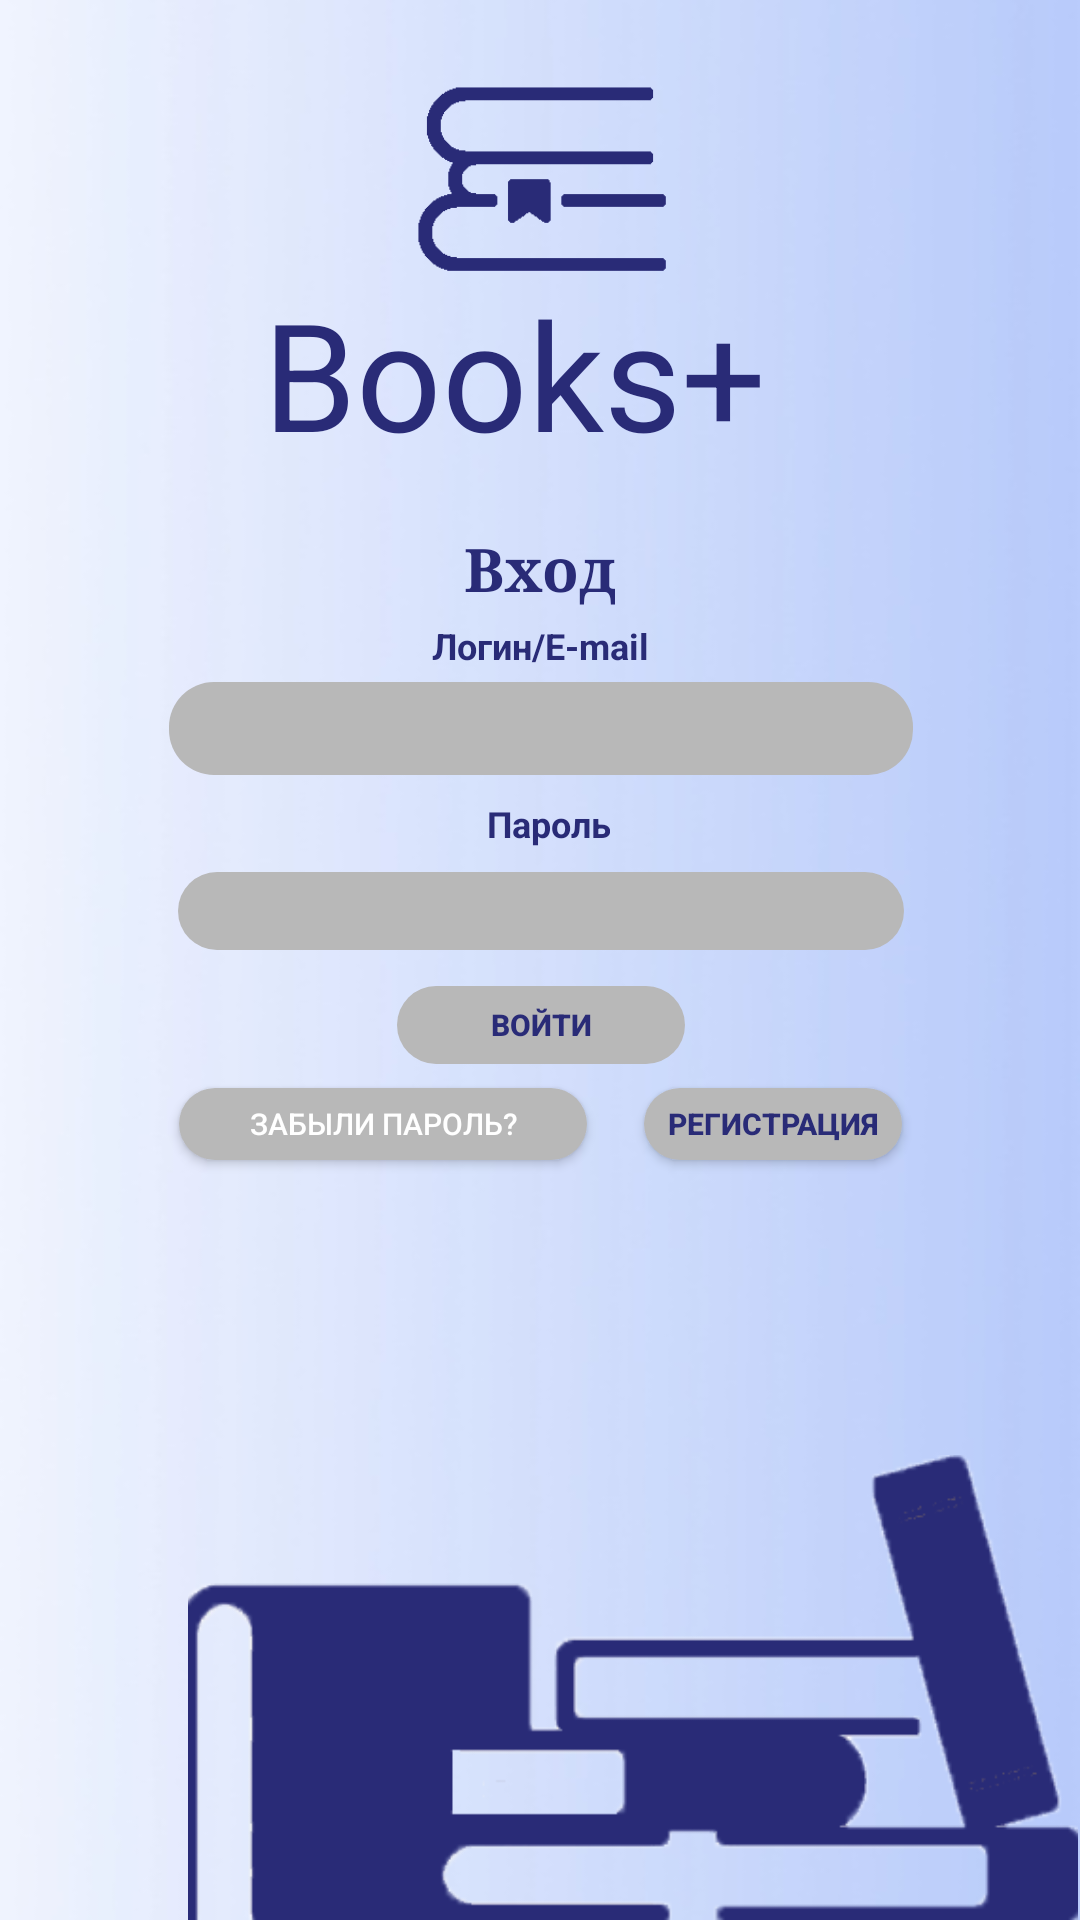

Write the Android layout XML for this screen, with the resource values it uses.
<!-- AndroidManifest.xml: application theme AppTheme -->
<!-- res/layout/activity_login.xml -->
<?xml version="1.0" encoding="utf-8"?>
<androidx.constraintlayout.widget.ConstraintLayout xmlns:android="http://schemas.android.com/apk/res/android"
    xmlns:app="http://schemas.android.com/apk/res-auto"
    xmlns:tools="http://schemas.android.com/tools"
    android:id="@+id/container"
    android:layout_width="match_parent"
    android:layout_height="match_parent"
    android:layout_gravity="center_vertical"
    android:background="@drawable/background"
    tools:context=".ui.login.LoginActivity">

    <androidx.constraintlayout.widget.ConstraintLayout
        android:layout_width="289dp"
        android:layout_height="229dp"
        android:layout_marginStart="16dp"
        android:layout_marginTop="16dp"
        android:layout_marginEnd="16dp"
        android:background="@drawable/circled_corners_white"
        app:layout_constraintEnd_toEndOf="parent"
        app:layout_constraintStart_toStartOf="parent"
        app:layout_constraintTop_toBottomOf="@+id/textView10">

        <TextView
            android:id="@+id/textView5"
            android:layout_width="wrap_content"
            android:layout_height="wrap_content"
            android:layout_marginStart="32dp"
            android:layout_marginTop="8dp"
            android:layout_marginEnd="32dp"
            android:gravity="center"
            android:text="@string/password"
            android:textColor="@color/colorPrimaryDark"
            android:textSize="12dp"
            android:textStyle="bold"
            app:layout_constraintEnd_toEndOf="parent"
            app:layout_constraintHorizontal_bias="0.514"
            app:layout_constraintStart_toStartOf="parent"
            app:layout_constraintTop_toBottomOf="@+id/username" />

        <TextView
            android:id="@+id/textView3"
            android:layout_width="wrap_content"
            android:layout_height="wrap_content"
            android:layout_marginStart="24dp"
            android:layout_marginTop="8dp"
            android:layout_marginEnd="24dp"
            android:text="@string/authorization"
            android:textColor="@color/colorPrimaryDark"
            android:textSize="20dp"
            android:textStyle="bold"
            android:typeface="serif"
            app:layout_constraintBottom_toBottomOf="parent"
            app:layout_constraintEnd_toEndOf="parent"
            app:layout_constraintStart_toStartOf="parent"
            app:layout_constraintTop_toTopOf="parent"
            app:layout_constraintVertical_bias="0.0" />

        <Button
            android:id="@+id/button"
            android:layout_width="86dp"
            android:layout_height="24dp"
            android:layout_marginStart="8dp"
            android:layout_marginTop="8dp"
            android:layout_marginEnd="24dp"
            android:background="@drawable/circled_corners_gray"
            android:gravity="center"
            android:onClick="onRegistrationClick"
            android:text="Регистрация"
            android:textColor="@color/colorPrimaryDark"
            android:textSize="10dp"
            android:textStyle="bold"
            app:layout_constraintEnd_toEndOf="parent"
            app:layout_constraintHorizontal_bias="1.0"
            app:layout_constraintStart_toStartOf="parent"
            app:layout_constraintTop_toBottomOf="@+id/login" />

        <EditText
            android:id="@+id/password"
            android:layout_width="242dp"
            android:layout_height="26dp"
            android:layout_marginStart="32dp"
            android:layout_marginTop="8dp"
            android:layout_marginEnd="32dp"
            android:background="@drawable/circled_corners_gray"
            android:gravity="center"
            android:imeActionLabel="@string/action_sign_in"
            android:imeOptions="actionDone"
            android:inputType="textPassword"
            android:selectAllOnFocus="true"
            android:textColor="@color/colorBack2"
            android:textColorHighlight="@color/colorBack4"
            android:textColorHint="@color/colorBack2"
            android:textColorLink="@color/colorAccent"
            android:textSize="15sp"
            app:layout_constraintEnd_toEndOf="parent"
            app:layout_constraintStart_toStartOf="parent"
            app:layout_constraintTop_toBottomOf="@+id/textView5" />

        <TextView
            android:id="@+id/textView2"
            android:layout_width="wrap_content"
            android:layout_height="wrap_content"
            android:layout_marginStart="24dp"
            android:layout_marginTop="4dp"
            android:layout_marginEnd="24dp"
            android:gravity="center"
            android:text="Логин/E-mail"
            android:textColor="@color/colorPrimaryDark"
            android:textSize="12dp"
            android:textStyle="bold"
            app:layout_constraintEnd_toEndOf="parent"
            app:layout_constraintStart_toStartOf="parent"
            app:layout_constraintTop_toBottomOf="@+id/textView3" />

        <EditText

            android:id="@+id/username"
            android:layout_width="248dp"
            android:layout_height="31dp"
            android:layout_marginStart="32dp"
            android:layout_marginTop="4dp"
            android:layout_marginEnd="32dp"
            android:background="@drawable/circled_corners_gray"
            android:gravity="center"
            android:inputType="textEmailAddress"
            android:selectAllOnFocus="true"
            android:textColor="@color/colorBack2"
            android:textColorHighlight="@color/colorBack4"
            android:textColorHint="@color/colorBack2"
            android:textSize="15sp"
            app:layout_constraintEnd_toEndOf="parent"
            app:layout_constraintStart_toStartOf="parent"
            app:layout_constraintTop_toBottomOf="@+id/textView2" />

        <Button
            android:id="@+id/login"
            android:layout_width="96dp"
            android:layout_height="26dp"
            android:layout_gravity="start"
            android:layout_marginTop="12dp"
            android:background="@drawable/circled_corners_gray"
            android:enabled="false"
            android:gravity="center"

            android:text="@string/action_sign_in"
            android:textColor="@color/colorPrimaryDark"
            android:textSize="10dp"
            android:textStyle="bold"
            app:layout_constraintEnd_toEndOf="parent"
            app:layout_constraintStart_toStartOf="parent"
            app:layout_constraintTop_toBottomOf="@+id/password" />

        <Button
            android:id="@+id/button10"
            android:layout_width="136dp"
            android:layout_height="24dp"
            android:layout_marginStart="24dp"
            android:layout_marginTop="8dp"
            android:background="@drawable/circled_corners_gray"
            android:text="Забыли пароль?"
            android:textSize="10sp"
            app:layout_constraintEnd_toStartOf="@+id/button"
            app:layout_constraintHorizontal_bias="0.0"
            app:layout_constraintStart_toStartOf="parent"
            app:layout_constraintTop_toBottomOf="@+id/login" />
    </androidx.constraintlayout.widget.ConstraintLayout>

    <ImageView
        android:id="@+id/imageView6"
        android:layout_width="94dp"
        android:layout_height="91dp"
        app:layout_constraintEnd_toEndOf="parent"
        app:layout_constraintStart_toStartOf="parent"
        app:layout_constraintTop_toTopOf="parent"
        app:srcCompat="@drawable/book_plus" />

    <ImageView
        android:id="@+id/imageView4"
        android:layout_width="298dp"
        android:layout_height="155dp"
        android:src="@drawable/many_books"
        app:layout_constraintBottom_toBottomOf="parent"
        app:layout_constraintEnd_toEndOf="parent" />

    <TextView
        android:id="@+id/textView10"
        android:layout_width="185dp"
        android:layout_height="61dp"
        android:text="Books+"
        android:textColor="@color/colorPrimaryDark"
        android:textSize="50sp"
        app:layout_constraintEnd_toEndOf="parent"
        app:layout_constraintStart_toStartOf="parent"
        app:layout_constraintTop_toBottomOf="@+id/imageView6" />

</androidx.constraintlayout.widget.ConstraintLayout>
<!-- resources referenced by this layout -->
<resources>
  <color name="colorAccent">#03DAC5</color>
  <color name="colorBack2">#000000</color>
  <color name="colorBack4">#FF1100</color>
  <color name="colorPrimaryDark">#292B77</color>
  <!-- drawable background: png bitmap (drawable, 51748 bytes) -->
  <!-- drawable book_plus: png bitmap (drawable, 1313 bytes) -->
  <!-- drawable circled_corners_gray (drawable) -->
  <?xml version="1.0" encoding="utf-8"?>
  <selector
      xmlns:android="http://schemas.android.com/apk/res/android">
      <item>
          <shape>
              <solid android:color="#B8B8B8"/>
              <corners android:radius="15dip" />
          </shape>
      </item>
  </selector>
  <!-- drawable many_books: png bitmap (drawable, 13759 bytes) -->
  <string name="action_sign_in">Войти</string>
  <string name="authorization">Вход</string>
  <string name="password">Пароль</string>
  <style name="AppTheme" parent="Theme.AppCompat.NoActionBar">
          
          
          <item name="colorPrimary">@color/colorPrimary</item>
          <item name="colorPrimaryDark">@color/colorPrimaryDark</item>
          <item name="colorAccent">@color/colorAccent</item>
      </style>
  <color name="colorPrimary">#6200EE</color>
</resources>
